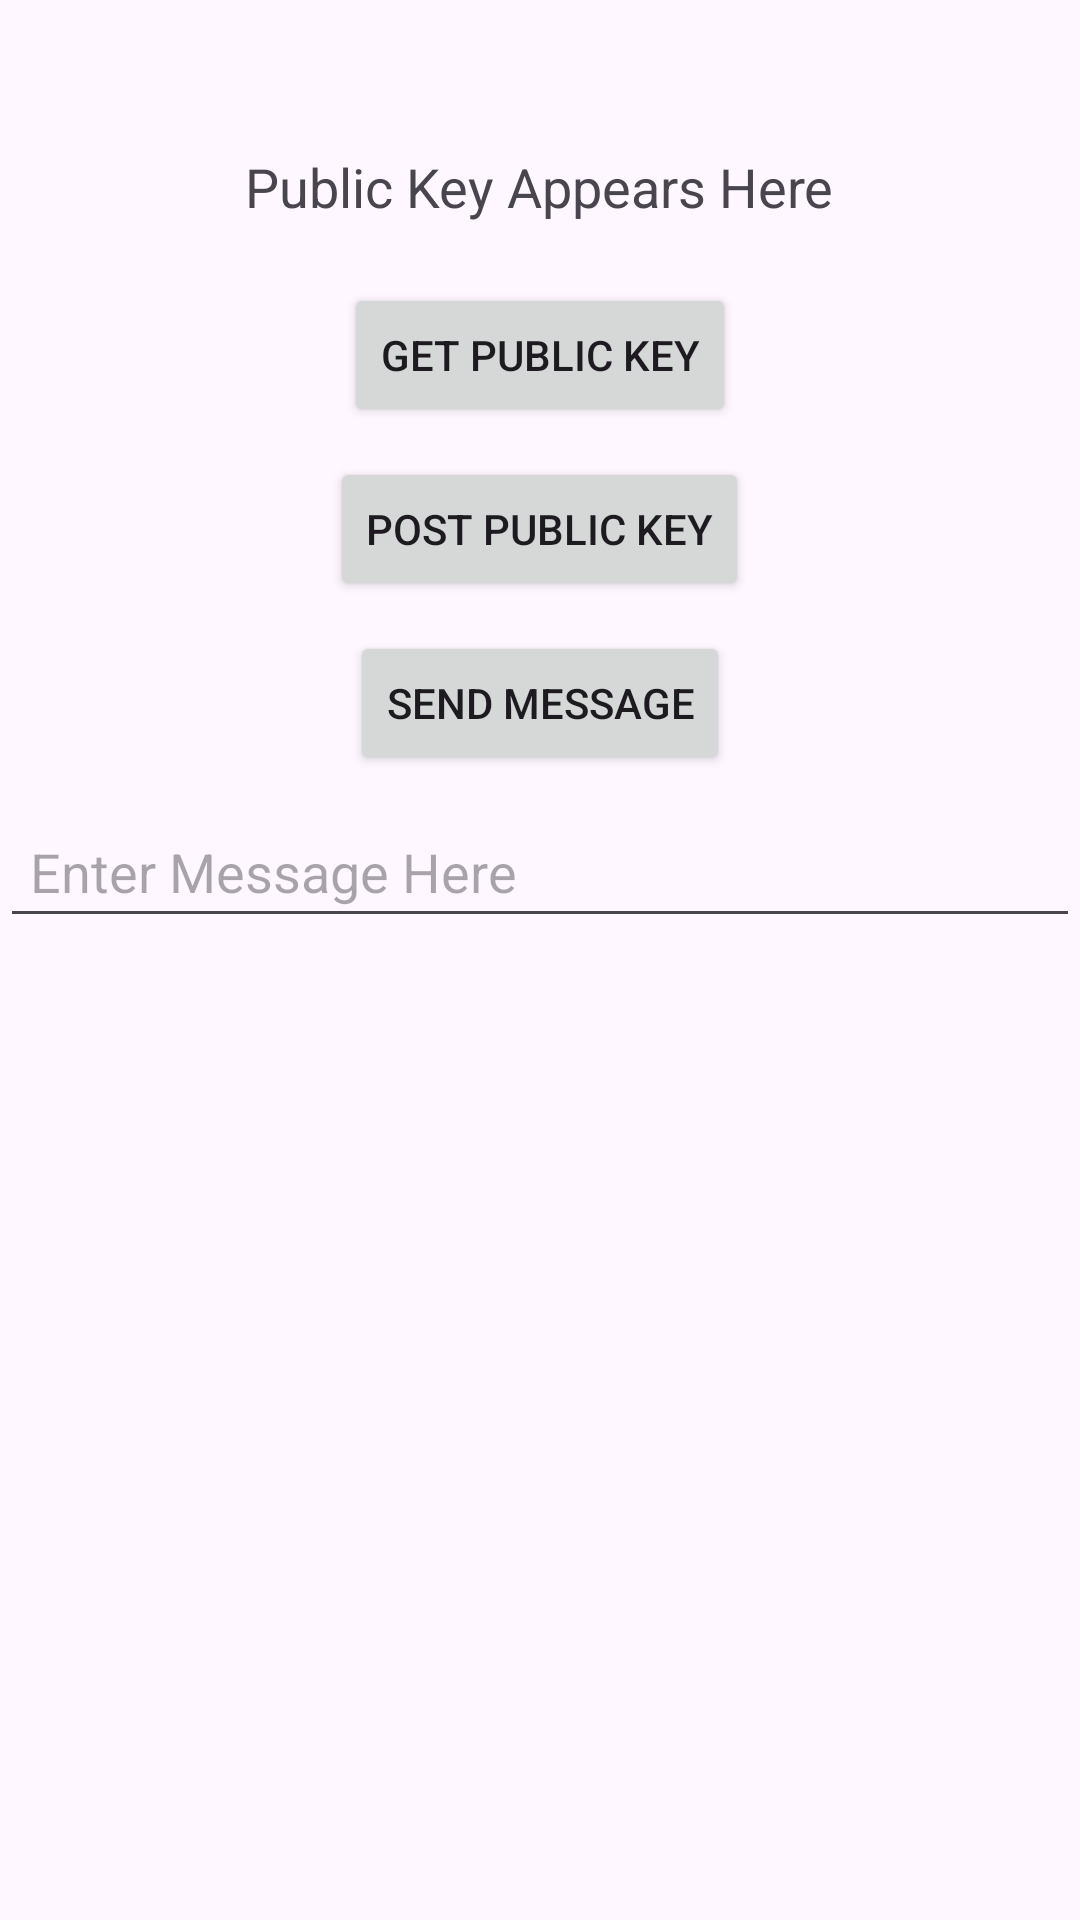

Layout XML and referenced resources for this Android screen:
<!-- AndroidManifest.xml: application theme Theme.TemaAndroid -->
<!-- res/layout/fragment_main.xml -->
<?xml version="1.0" encoding="utf-8"?>
<RelativeLayout xmlns:android="http://schemas.android.com/apk/res/android"
    xmlns:tools="http://schemas.android.com/tools"
    android:layout_width="match_parent"
    android:layout_height="match_parent"
    tools:context=".ui.MainActivity">

    <TextView
        android:id="@+id/text_view_key"
        android:layout_width="wrap_content"
        android:layout_height="wrap_content"
        android:text="Public Key Appears Here"
        android:layout_centerHorizontal="true"
        android:layout_marginTop="50dp"
        android:textSize="18sp" />

    <Button
        android:id="@+id/button_get_key"
        android:layout_width="wrap_content"
        android:layout_height="wrap_content"
        android:text="Get Public Key"
        android:layout_below="@id/text_view_key"
        android:layout_centerHorizontal="true"
        android:layout_marginTop="20dp" />

    <Button
        android:id="@+id/button_post_key"
        android:layout_width="wrap_content"
        android:layout_height="wrap_content"
        android:text="Post Public Key"
        android:layout_below="@id/button_get_key"
        android:layout_centerHorizontal="true"
        android:layout_marginTop="10dp" />

    <Button
        android:id="@+id/button_send_message"
        android:layout_width="wrap_content"
        android:layout_height="wrap_content"
        android:text="Send Message"
        android:layout_below="@id/button_post_key"
        android:layout_centerHorizontal="true"
        android:layout_marginTop="10dp" />

    <EditText
        android:id="@+id/edit_message"
        android:layout_width="match_parent"
        android:layout_height="wrap_content"
        android:hint="Enter Message Here"
        android:layout_below="@id/button_send_message"
        android:layout_marginTop="10dp"
        android:padding="10dp" />
</RelativeLayout>
<!-- resources referenced by this layout -->
<resources>
  <style name="Theme.TemaAndroid" parent="Base.Theme.TemaAndroid" />
  <style name="Base.Theme.TemaAndroid" parent="Theme.Material3.DayNight.NoActionBar">
          
          
      </style>
</resources>
